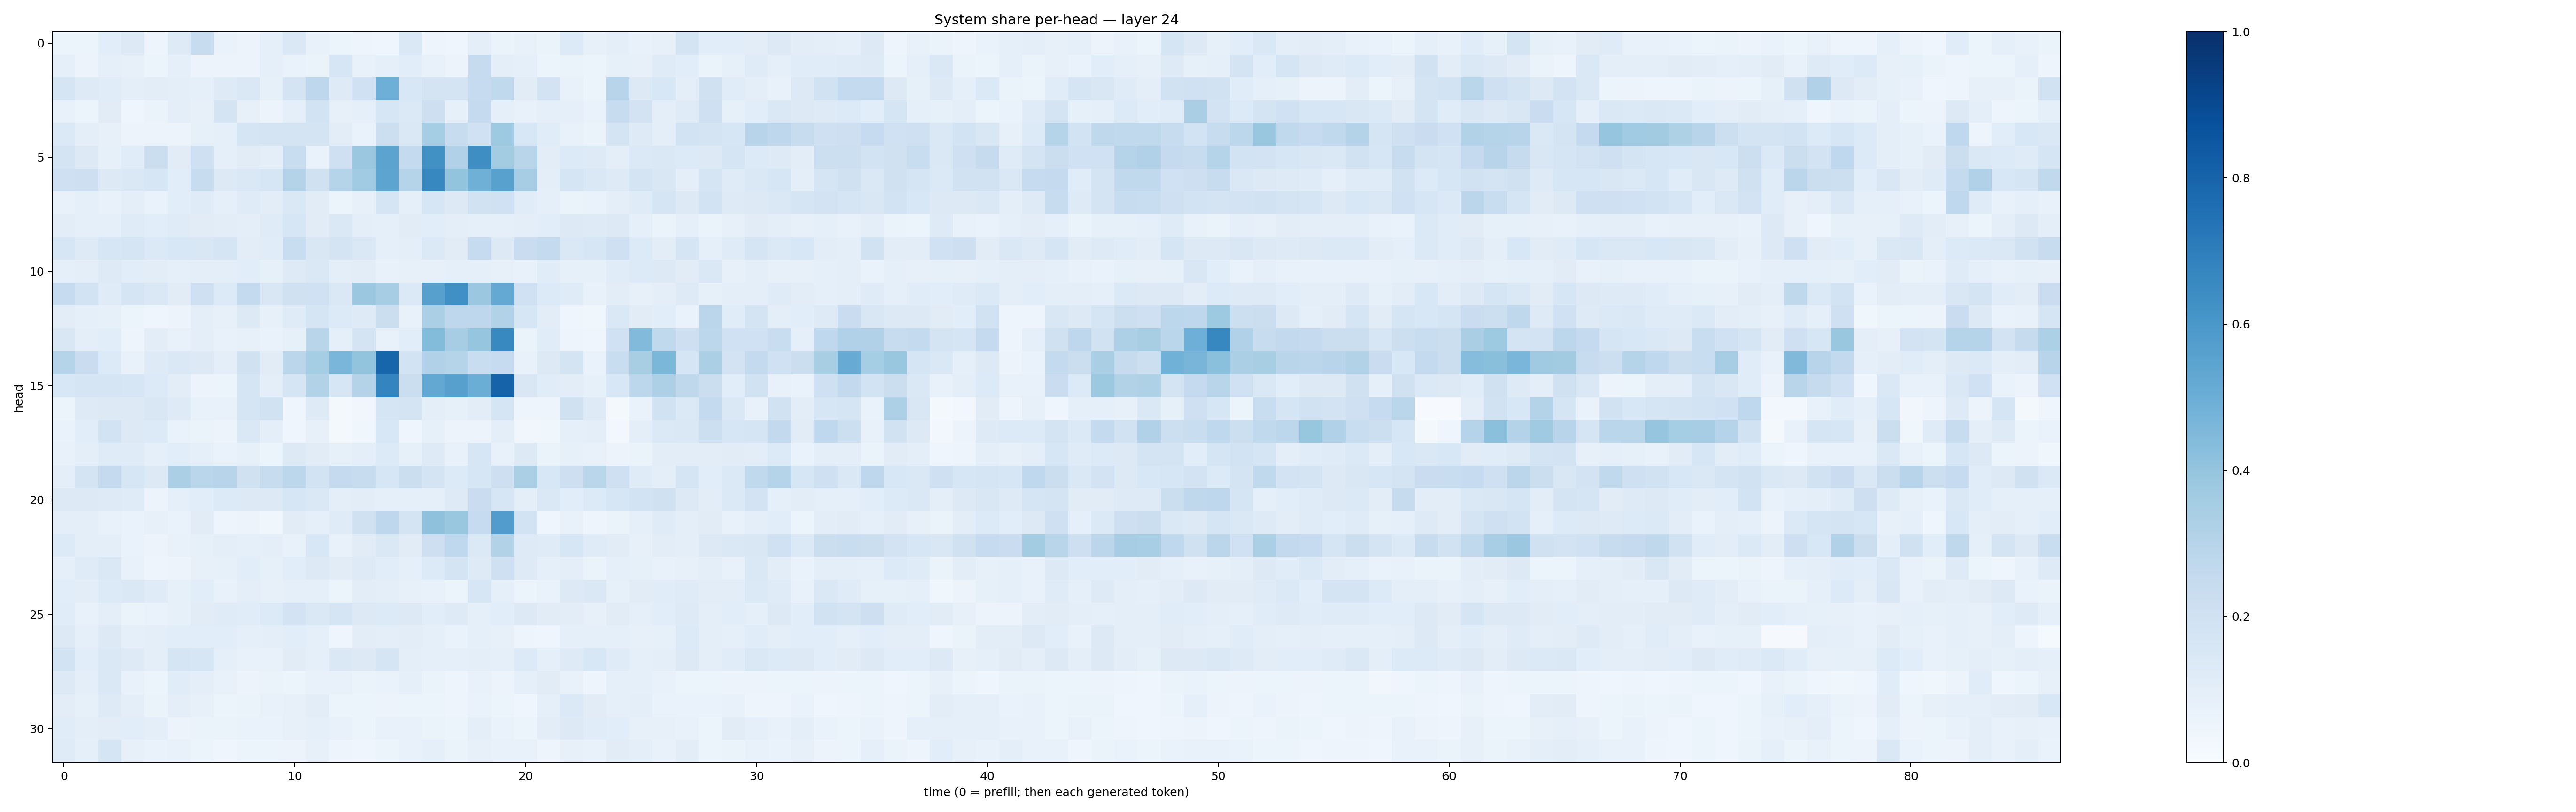

The table this chart was drawn from, first rows:
0.06086774, 0.05110915, 0.10596646, 0.12609403, 0.04853765, 0.12141861, 0.24042006, 0.06753134, 0.055384446, 0.087403566, 0.14228873, 0.07330827, 0.059395034, 0.050089546, 0.0403855, 0.14493816, 0.049442686, 0.043771416, 0.097949535, 0.06391963, 0.07078832, 0.06327511, 0.13354014, 0.08013984
0.09212, 0.05545, 0.08626, 0.07946, 0.05217, 0.09283, 0.0571, 0.0567, 0.05809, 0.09255, 0.06719, 0.06381, 0.1624, 0.07781, 0.09241, 0.1083, 0.0771, 0.05605, 0.2424, 0.09509, 0.08763, 0.06153, 0.06282, 0.06161
0.1681, 0.1237, 0.1154, 0.09861, 0.1022, 0.09583, 0.09122, 0.122, 0.147, 0.08533, 0.1751, 0.2771, 0.1231, 0.2023, 0.4949, 0.1526, 0.1731, 0.172, 0.2488, 0.2622, 0.1109, 0.1811, 0.07311, 0.06179
0.07614, 0.05079, 0.1124, 0.03942, 0.06358, 0.09842, 0.07874, 0.1762, 0.08167, 0.05669, 0.09174, 0.184, 0.07875, 0.08653, 0.1569, 0.1404, 0.2127, 0.08309, 0.2513, 0.0878, 0.07246, 0.0879, 0.091, 0.06882
0.1383, 0.09952, 0.07852, 0.0581, 0.05789, 0.05684, 0.08512, 0.09256, 0.1686, 0.1768, 0.1751, 0.1752, 0.1038, 0.06923, 0.2186, 0.1463, 0.3549, 0.2346, 0.1996, 0.3714, 0.156, 0.1159, 0.07457, 0.06308
0.1737, 0.1275, 0.08542, 0.1133, 0.2229, 0.1099, 0.21, 0.0902, 0.1117, 0.09409, 0.2342, 0.06733, 0.2052, 0.3805, 0.543, 0.2546, 0.6278, 0.3175, 0.6396, 0.3565, 0.2928, 0.102, 0.136, 0.1215
0.2077, 0.2113, 0.1252, 0.147, 0.1563, 0.1092, 0.237, 0.1287, 0.1452, 0.1568, 0.3085, 0.1991, 0.3001, 0.3652, 0.5409, 0.3022, 0.6661, 0.3996, 0.4894, 0.5552, 0.348, 0.09648, 0.1661, 0.1484
0.07265, 0.09088, 0.07505, 0.09688, 0.07016, 0.1055, 0.1195, 0.09347, 0.1183, 0.1042, 0.1409, 0.1111, 0.06182, 0.07821, 0.17, 0.08677, 0.1575, 0.1326, 0.1926, 0.1999, 0.1142, 0.08645, 0.06419, 0.06827
0.1036, 0.08629, 0.08849, 0.1206, 0.107, 0.1198, 0.1108, 0.1044, 0.09926, 0.1173, 0.161, 0.1109, 0.1439, 0.1005, 0.09221, 0.1096, 0.1073, 0.1009, 0.09303, 0.0928, 0.1001, 0.1065, 0.1263, 0.1213
0.1622, 0.1222, 0.1614, 0.168, 0.1402, 0.1528, 0.1501, 0.1671, 0.1019, 0.1161, 0.2339, 0.1522, 0.1743, 0.1446, 0.09147, 0.09648, 0.1403, 0.113, 0.2499, 0.1298, 0.2281, 0.2556, 0.1425, 0.1627
0.08613, 0.09863, 0.1215, 0.1072, 0.1042, 0.08746, 0.09866, 0.09397, 0.1065, 0.08517, 0.1239, 0.1424, 0.09489, 0.1041, 0.07059, 0.07823, 0.0789, 0.08889, 0.09363, 0.082, 0.07727, 0.1143, 0.08591, 0.08274
0.2474, 0.1859, 0.121, 0.1686, 0.1434, 0.1116, 0.2038, 0.1359, 0.2544, 0.151, 0.1955, 0.2009, 0.1428, 0.3808, 0.3501, 0.1402, 0.5614, 0.6327, 0.3828, 0.5231, 0.2017, 0.1366, 0.1177, 0.07656
0.1049, 0.08679, 0.08415, 0.05947, 0.04047, 0.05724, 0.09906, 0.07987, 0.1257, 0.08069, 0.1193, 0.1645, 0.1341, 0.1215, 0.2232, 0.07667, 0.3334, 0.2744, 0.2749, 0.3121, 0.1588, 0.1034, 0.04206, 0.03905
0.1497, 0.09731, 0.1089, 0.047, 0.1033, 0.07541, 0.09548, 0.07194, 0.0786, 0.06892, 0.08404, 0.2899, 0.0864, 0.1785, 0.07764, 0.1082, 0.4393, 0.3505, 0.3971, 0.6566, 0.06628, 0.116, 0.05043, 0.04053
0.3002, 0.2292, 0.1357, 0.07571, 0.122, 0.1479, 0.1278, 0.1008, 0.1988, 0.1105, 0.2815, 0.3545, 0.4645, 0.3993, 0.7962, 0.1849, 0.3173, 0.3007, 0.2318, 0.2467, 0.07239, 0.1266, 0.1768, 0.0676
0.1561, 0.1715, 0.1704, 0.164, 0.136, 0.1028, 0.05798, 0.05896, 0.1708, 0.09421, 0.1678, 0.3091, 0.1616, 0.307, 0.672, 0.2211, 0.5246, 0.559, 0.5035, 0.8021, 0.15, 0.1162, 0.1052, 0.08504
0.06132, 0.1215, 0.1259, 0.1306, 0.1498, 0.122, 0.07251, 0.07031, 0.1673, 0.1882, 0.04677, 0.1243, 0.01681, 0.03125, 0.1711, 0.1749, 0.09661, 0.08537, 0.1038, 0.1681, 0.0486, 0.04784, 0.1991, 0.122
0.06981, 0.1072, 0.1857, 0.1253, 0.1342, 0.0696, 0.06461, 0.05805, 0.147, 0.09645, 0.04127, 0.08155, 0.02268, 0.03592, 0.1553, 0.04531, 0.08404, 0.05588, 0.05704, 0.09379, 0.03491, 0.03681, 0.08801, 0.1
0.07638, 0.1007, 0.1206, 0.1172, 0.09015, 0.1055, 0.08752, 0.067, 0.08218, 0.06004, 0.1286, 0.1132, 0.08545, 0.09944, 0.1342, 0.08296, 0.1231, 0.07508, 0.1625, 0.07369, 0.1297, 0.06507, 0.08495, 0.07328
0.09448, 0.1763, 0.2506, 0.1619, 0.1314, 0.3355, 0.2877, 0.2949, 0.1973, 0.2365, 0.2787, 0.1837, 0.2531, 0.2355, 0.161, 0.2248, 0.1723, 0.1331, 0.1625, 0.2116, 0.3334, 0.1562, 0.2135, 0.2873
0.1294, 0.1257, 0.1233, 0.1182, 0.05637, 0.08615, 0.1067, 0.1338, 0.1299, 0.1278, 0.1581, 0.1456, 0.09722, 0.1053, 0.09109, 0.09032, 0.08765, 0.1241, 0.2285, 0.1637, 0.09421, 0.1423, 0.1073, 0.135
0.0958, 0.09646, 0.07637, 0.06983, 0.07911, 0.06994, 0.1121, 0.05007, 0.05547, 0.03691, 0.1132, 0.0931, 0.1188, 0.1954, 0.2749, 0.1759, 0.4126, 0.3903, 0.2465, 0.578, 0.1859, 0.03926, 0.075, 0.04946
0.1339, 0.0996, 0.09511, 0.06678, 0.05812, 0.07419, 0.08507, 0.098, 0.0922, 0.09727, 0.07649, 0.1524, 0.07328, 0.1128, 0.1482, 0.112, 0.2137, 0.2691, 0.1392, 0.3159, 0.1238, 0.1175, 0.162, 0.1202
0.08893, 0.1193, 0.1481, 0.0705, 0.04804, 0.05528, 0.08192, 0.0854, 0.1069, 0.08501, 0.1087, 0.1307, 0.1115, 0.1241, 0.1079, 0.09373, 0.1342, 0.1726, 0.1249, 0.2101, 0.1229, 0.09375, 0.0962, 0.0649
0.1071, 0.1033, 0.1337, 0.1481, 0.1175, 0.08224, 0.1062, 0.07075, 0.0953, 0.08108, 0.09097, 0.08846, 0.0531, 0.1032, 0.09713, 0.08172, 0.07068, 0.05979, 0.1602, 0.08619, 0.05201, 0.06922, 0.1281, 0.1457
0.115, 0.0731, 0.1001, 0.06513, 0.06728, 0.08536, 0.1119, 0.1182, 0.1169, 0.1361, 0.1817, 0.1464, 0.1703, 0.1257, 0.1341, 0.1267, 0.1057, 0.1237, 0.08942, 0.1072, 0.1264, 0.1101, 0.1052, 0.08143
0.1307, 0.08993, 0.1262, 0.09363, 0.09605, 0.1084, 0.1087, 0.1073, 0.08869, 0.09588, 0.1082, 0.08902, 0.04542, 0.1049, 0.09887, 0.1027, 0.08885, 0.06983, 0.09321, 0.08098, 0.04869, 0.04271, 0.08938, 0.09195
0.1862, 0.1066, 0.1434, 0.124, 0.1004, 0.1707, 0.1566, 0.0902, 0.07546, 0.07425, 0.1133, 0.08717, 0.1446, 0.1282, 0.1655, 0.09757, 0.09258, 0.08839, 0.0967, 0.08662, 0.1353, 0.08868, 0.1239, 0.1548
0.1308, 0.09684, 0.1423, 0.07273, 0.06195, 0.1149, 0.09824, 0.07194, 0.05817, 0.06288, 0.05969, 0.07317, 0.07292, 0.06289, 0.06825, 0.08658, 0.06581, 0.04884, 0.07663, 0.05616, 0.08662, 0.1104, 0.07099, 0.04878
0.1048, 0.08451, 0.1244, 0.09395, 0.06417, 0.1014, 0.07816, 0.05086, 0.06355, 0.07608, 0.0804, 0.1036, 0.06017, 0.0523, 0.05615, 0.05304, 0.05424, 0.04959, 0.06702, 0.05363, 0.03964, 0.08653, 0.1372, 0.11
0.114, 0.09549, 0.102, 0.1082, 0.09518, 0.05509, 0.06326, 0.06595, 0.06803, 0.07027, 0.0783, 0.09151, 0.07398, 0.05941, 0.07494, 0.07542, 0.06444, 0.06044, 0.09562, 0.06671, 0.05274, 0.1048, 0.1273, 0.1157
0.1173, 0.09295, 0.1683, 0.08136, 0.06726, 0.07501, 0.05189, 0.0425, 0.05998, 0.06075, 0.05599, 0.08022, 0.04812, 0.04331, 0.06068, 0.07093, 0.09248, 0.06347, 0.07846, 0.07262, 0.07687, 0.04981, 0.08045, 0.0775
